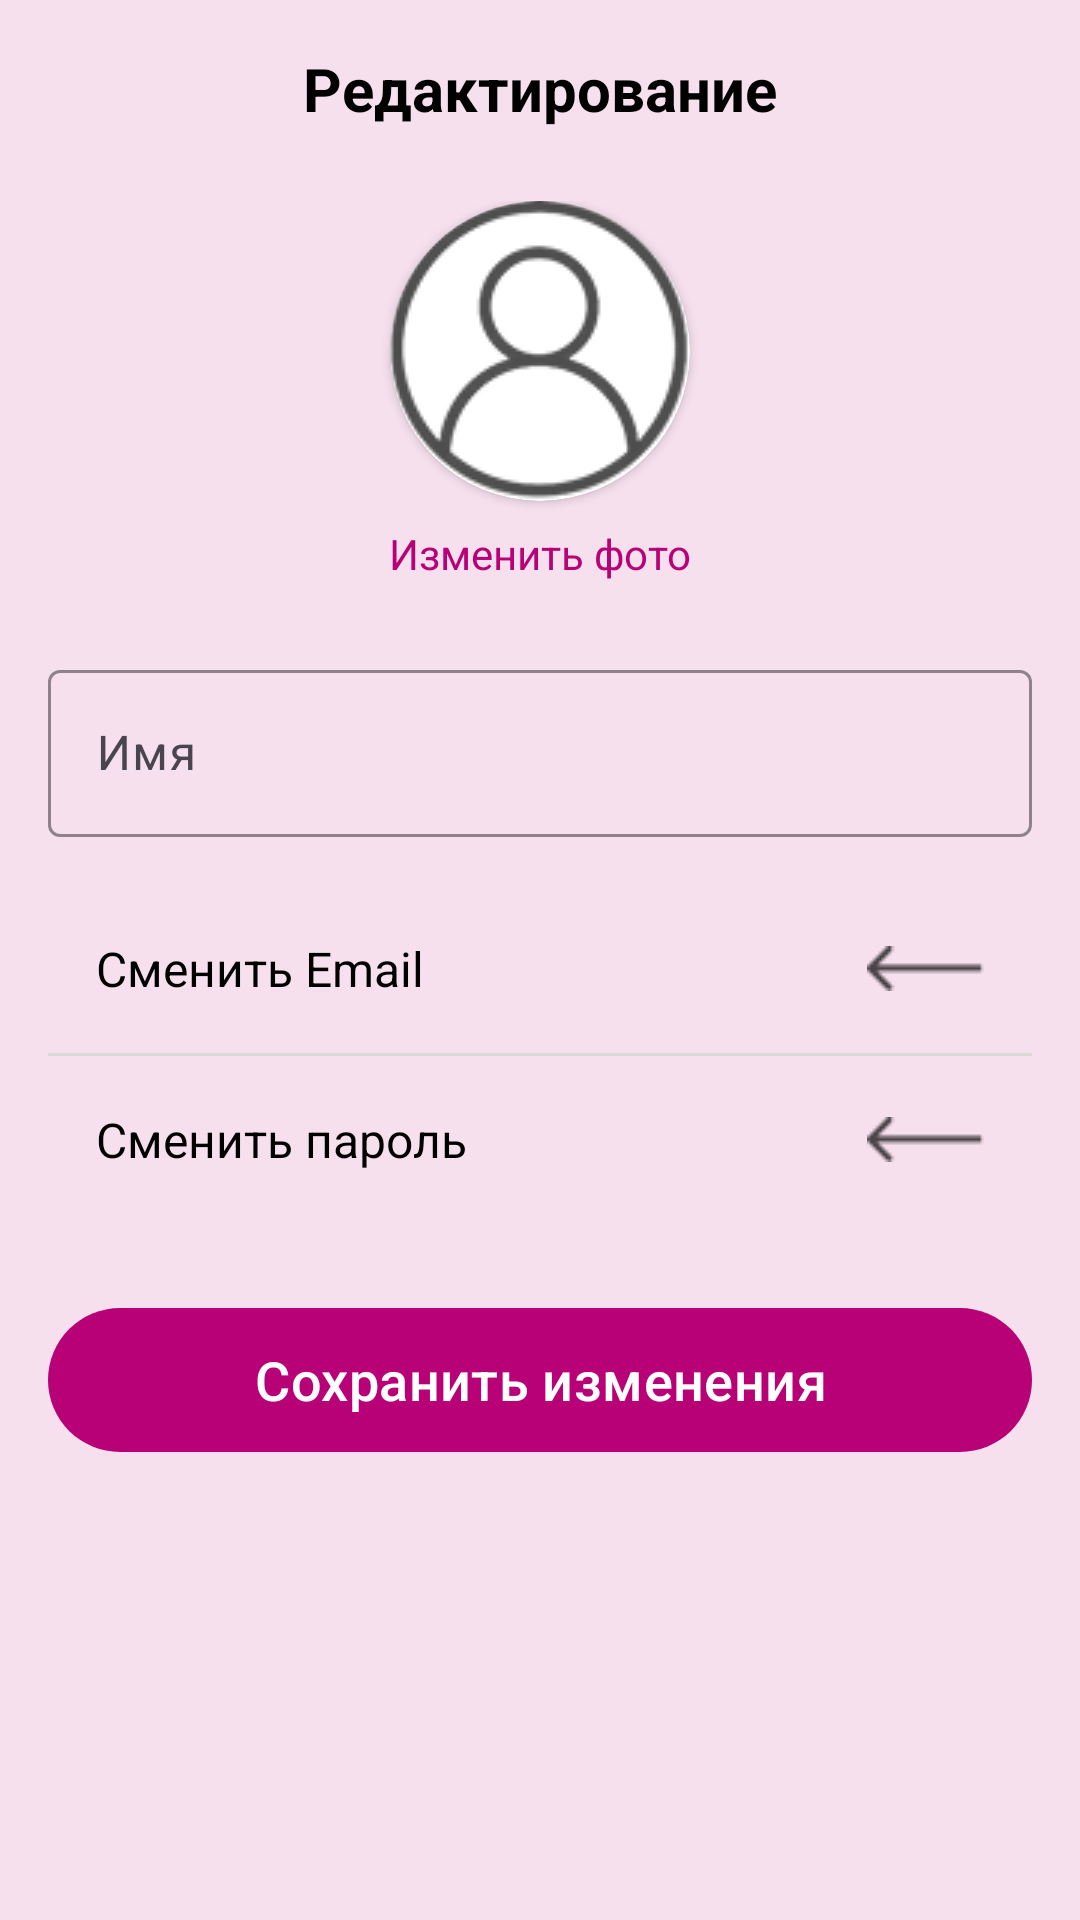

Layout XML and referenced resources for this Android screen:
<!-- AndroidManifest.xml: application theme Theme.Whisper -->
<!-- res/layout/fragment_edit_profile.xml -->
<?xml version="1.0" encoding="utf-8"?>
<LinearLayout xmlns:android="http://schemas.android.com/apk/res/android"
    xmlns:app="http://schemas.android.com/apk/res-auto"
    android:layout_width="match_parent"
    android:layout_height="match_parent"
    android:background="@color/background_light"
    android:orientation="vertical"
    android:padding="16dp"
    android:paddingTop="24dp">

    <RelativeLayout
        android:layout_width="match_parent"
        android:layout_height="wrap_content">

        <TextView
            android:layout_width="wrap_content"
            android:layout_height="wrap_content"
            android:layout_centerInParent="true"
            android:text="@string/edit_label"
            android:textColor="@color/black"
            android:textSize="20sp"
            android:textStyle="bold" />

    </RelativeLayout>

    <Space android:layout_width="match_parent" android:layout_height="24dp" />

    <LinearLayout
        android:layout_width="match_parent"
        android:layout_height="wrap_content"
        android:gravity="center"
        android:orientation="vertical">

        <androidx.cardview.widget.CardView
            android:layout_width="100dp"
            android:layout_height="100dp"
            app:cardCornerRadius="50dp"
            app:cardElevation="2dp">

            <ImageView
                android:id="@+id/imageViewEditAvatar"
                android:layout_width="match_parent"
                android:layout_height="match_parent"
                android:scaleType="centerCrop"
                android:src="@drawable/profile" />

        </androidx.cardview.widget.CardView>

        <TextView
            android:id="@+id/buttonChangePhoto"
            android:layout_width="wrap_content"
            android:layout_height="wrap_content"
            android:layout_marginTop="8dp"
            android:text="@string/change_photo"
            android:textColor="@color/primary_pink"
            android:textSize="14sp" />

    </LinearLayout>

    <Space android:layout_width="match_parent" android:layout_height="24dp" />

    <com.google.android.material.textfield.TextInputLayout
        android:layout_width="match_parent"
        android:layout_height="wrap_content"
        android:hint="@string/name_hint"
        app:boxBackgroundMode="outline"
        app:boxStrokeColor="@color/grey_3"
        app:hintTextColor="@color/grey_3"
        style="@style/Widget.Material3.TextInputLayout.OutlinedBox">

        <com.google.android.material.textfield.TextInputEditText
            android:id="@+id/editTextProfileName"
            android:layout_width="match_parent"
            android:layout_height="wrap_content"
            android:inputType="textPersonName"
            android:textColor="@color/black" />

    </com.google.android.material.textfield.TextInputLayout>

    <Space android:layout_width="match_parent" android:layout_height="16dp" />

    <TextView
        android:id="@+id/textViewChangeEmail"
        android:layout_width="match_parent"
        android:layout_height="56dp"
        android:background="?attr/selectableItemBackground"
        android:drawableEnd="@drawable/arrow2"
        android:gravity="center_vertical"
        android:paddingStart="16dp"
        android:paddingEnd="16dp"
        android:text="@string/change_email"
        android:textColor="@color/black"
        android:textSize="16sp" />

    <View
        android:layout_width="match_parent"
        android:layout_height="1dp"
        android:background="@color/light_grey_3" />

    <TextView
        android:id="@+id/textViewChangePassword"
        android:layout_width="match_parent"
        android:layout_height="56dp"
        android:background="?attr/selectableItemBackground"
        android:drawableEnd="@drawable/arrow2"
        android:gravity="center_vertical"
        android:paddingStart="16dp"
        android:paddingEnd="16dp"
        android:text="@string/change_password"
        android:textColor="@color/black"
        android:textSize="16sp" />

    <Space android:layout_width="match_parent" android:layout_height="24dp" />

    <com.google.android.material.button.MaterialButton
        android:id="@+id/buttonSaveProfile"
        style="@style/PrimaryButton"
        android:text="@string/save_changes" />

    <ProgressBar
        android:id="@+id/progressBarEditProfile"
        android:layout_width="wrap_content"
        android:layout_height="wrap_content"
        android:layout_gravity="center"
        android:visibility="gone" />

</LinearLayout>
<!-- resources referenced by this layout -->
<resources>
  <color name="background_light">#F6E0EE</color>
  <color name="black">#000000</color>
  <color name="grey_3">#989898</color>
  <color name="light_grey_3">#D9D9D9</color>
  <color name="primary_pink">#B80077</color>
  <!-- drawable arrow2: png bitmap (drawable, 293 bytes) -->
  <!-- drawable profile: png bitmap (drawable, 8045 bytes) -->
  <string name="change_email">Сменить Email</string>
  <string name="change_password">Сменить пароль</string>
  <string name="change_photo">Изменить фото</string>
  <string name="edit_label">Редактирование</string>
  <string name="name_hint">Имя</string>
  <string name="save_changes">Сохранить изменения</string>
  <style name="PrimaryButton" parent="Widget.Material3.Button">
          <item name="android:layout_width">match_parent</item>
          <item name="android:layout_height">56dp</item>
          <item name="android:textSize">18sp</item>
          <item name="android:textAllCaps">false</item>
          <item name="backgroundTint">@color/primary_pink</item>
          <item name="cornerRadius">28dp</item>
      </style>
  <style name="Theme.Whisper" parent="Theme.Material3.DayNight.NoActionBar">
          <item name="colorPrimary">@color/primary_pink</item>
          <item name="colorOnPrimary">@color/white</item>
          <item name="colorPrimaryContainer">@color/secondary_pink</item>
          <item name="android:windowBackground">@color/background_light</item>
          <item name="android:statusBarColor">@color/background_light</item>
          <item name="android:navigationBarColor">@color/background_light</item>
      </style>
  <color name="white">#FFFFFF</color>
  <color name="secondary_pink">#FFBDEC</color>
</resources>
